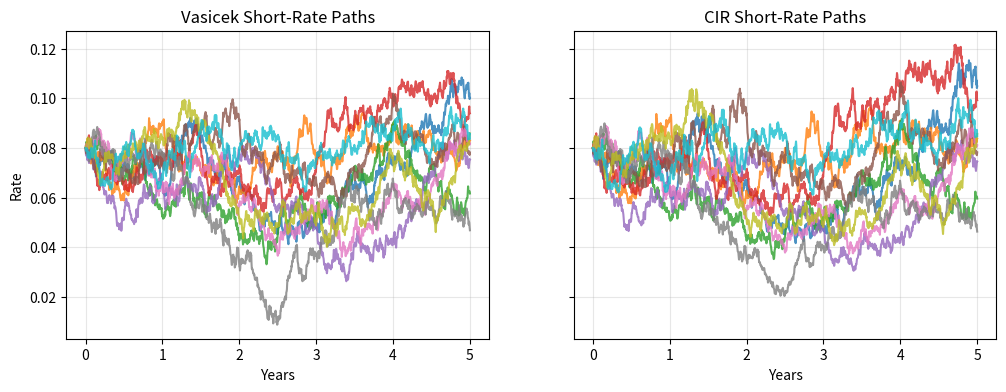

The script that saved this image:
# ---
# jupyter:
#   jupytext:
#     formats: ipynb,py:percent
#     text_representation:
#       extension: .py
#       format_name: percent
#       format_version: '1.3'
#       jupytext_version: 1.19.3
#   kernelspec:
#     display_name: Python 3 (ipykernel)
#     language: python
#     name: python3
# ---

# %% [markdown]
# # Short-Rate Models
#
# Module: Fixed Income, Credit, and Term Structure
#
# ## Lesson summary
#
# Short-rate models describe the evolution of the instantaneous interest rate.
# They are simplified models, but they introduce the core ideas behind
# interest-rate simulation, mean reversion, and stochastic discounting
# {cite}`fabozzi2019foundations`.
#
# This lesson focuses on the Vasicek and Cox-Ingersoll-Ross models.
#
# ## Learning objectives
#
# By the end of this lesson, students should be able to:
#
# - explain the role of the short rate in fixed-income modeling;
# - simulate Vasicek short-rate paths;
# - simulate Cox-Ingersoll-Ross short-rate paths;
# - compare mean reversion, volatility, and non-negativity assumptions;
# - discuss why model calibration matters.
#
# ## Prerequisites
#
# Complete the quantitative time-series foundation and yield-curve bootstrap
# first. Readers should understand discount factors, spot and forward rates,
# random shocks, autoregressive models, and reproducible simulation with an
# explicit seed. Rates and model parameters are stored as decimals and time is
# measured in years.
#
# ## Core models
#
# The Vasicek model is:
#
# $$
# dr_t = \kappa(\theta - r_t)dt + \sigma dW_t.
# $$
#
# The Cox-Ingersoll-Ross model is:
#
# $$
# dr_t = \kappa(\theta - r_t)dt + \sigma\sqrt{r_t}dW_t.
# $$
#
# The parameters are:
#
# - $\kappa$: speed of mean reversion;
# - $\theta$: long-run mean;
# - $\sigma$: volatility;
# - $W_t$: Brownian motion.
#
# ## Calibration bridge
#
# The Vasicek model can be linked to a discrete AR(1) regression:
#
# $$
# r_{t+\Delta t} = c + \beta r_t + \epsilon_t.
# $$
#
# The continuous-time parameters are recovered from the regression parameters:
#
# $$
# \kappa = -\frac{\ln(\beta)}{\Delta t},
# $$
#
# $$
# \theta = \frac{c}{1-\beta}.
# $$
#
# This makes the model useful pedagogically: students can estimate a familiar linear model and then translate it into a continuous-time short-rate process.
#
# For the CIR model, students must check the Feller condition:
#
# $$
# 2\kappa\theta \geq \sigma^2.
# $$
#
# When this condition holds, the zero boundary is less problematic in continuous time. In discrete simulation, negative values may still appear if the numerical method is not handled carefully.
#
# ## Python setup

# %% tags=["setup", "hide-input"]
import numpy as np
import pandas as pd
import matplotlib.pyplot as plt


# %% [markdown]
# ## Vasicek simulation


# %%
def simulate_vasicek(
    r0=0.08, kappa=0.60, theta=0.06, sigma=0.02, years=5, steps_per_year=252, paths=20, seed=42
):
    rng = np.random.default_rng(seed)
    dt = 1 / steps_per_year
    steps = int(years * steps_per_year)
    rates = np.empty((steps + 1, paths))
    rates[0] = r0

    for step in range(1, steps + 1):
        shock = rng.normal(0, np.sqrt(dt), size=paths)
        rates[step] = rates[step - 1] + kappa * (theta - rates[step - 1]) * dt + sigma * shock

    index = np.linspace(0, years, steps + 1)
    return pd.DataFrame(rates, index=index)


vasicek_paths = simulate_vasicek()
vasicek_paths.head()


# %% [markdown]
# ## Cox-Ingersoll-Ross simulation


# %%
def simulate_cir(
    r0=0.08, kappa=0.60, theta=0.06, sigma=0.08, years=5, steps_per_year=252, paths=20, seed=42
):
    rng = np.random.default_rng(seed)
    dt = 1 / steps_per_year
    steps = int(years * steps_per_year)
    rates = np.empty((steps + 1, paths))
    rates[0] = r0

    for step in range(1, steps + 1):
        previous = np.maximum(rates[step - 1], 0)
        shock = rng.normal(0, np.sqrt(dt), size=paths)
        rates[step] = previous + kappa * (theta - previous) * dt + sigma * np.sqrt(previous) * shock
        rates[step] = np.maximum(rates[step], 0)

    index = np.linspace(0, years, steps + 1)
    return pd.DataFrame(rates, index=index)


cir_paths = simulate_cir()
cir_paths.head()

# %% [markdown]
# ## Full truncation idea
#
# The CIR simulation above uses a simple boundary-safe idea: replace the previous rate by its positive part before evaluating the square-root diffusion term.
#
# $$
# r_t^+ = \max(r_t, 0).
# $$
#
# The discrete approximation is:
#
# $$
# r_{t+\Delta t}
# = r_t
# + \kappa(\theta-r_t^+)\Delta t
# + \sigma\sqrt{r_t^+}\sqrt{\Delta t}Z_{t+\Delta t}.
# $$
#
# This is known as a Full Truncation Euler-Maruyama style scheme. It is not a perfect substitute for exact CIR sampling, but it is a practical classroom method because it prevents invalid square roots and preserves the mean-reverting interpretation near zero.
#
# ## Comparing paths

# %%
fig, axes = plt.subplots(1, 2, figsize=(12, 4), sharey=True)

vasicek_paths.iloc[:, :10].plot(ax=axes[0], legend=False, alpha=0.8)
axes[0].set_title("Vasicek Short-Rate Paths")
axes[0].set_xlabel("Years")
axes[0].set_ylabel("Rate")
axes[0].grid(True, alpha=0.3)

cir_paths.iloc[:, :10].plot(ax=axes[1], legend=False, alpha=0.8)
axes[1].set_title("CIR Short-Rate Paths")
axes[1].set_xlabel("Years")
axes[1].grid(True, alpha=0.3)

plt.show()

# %% [markdown]
# ## Model interpretation
#
# | Feature | Vasicek | CIR |
# | --- | --- | --- |
# | Mean reversion | Yes | Yes |
# | Constant volatility | Yes | No |
# | Rate-dependent volatility | No | Yes |
# | Negative rates possible | Yes | Usually avoided by construction |
# | Typical use | Tractable baseline | Non-negative rate modeling |
#
# ## Model limitations
#
# - One-factor short-rate models cannot represent the full shape of the yield curve.
# - Vasicek permits negative rates, while CIR imposes nonnegative rates at the cost of stricter dynamics.
# - Model-generated paths depend heavily on calibration window, discretization, and parameter stability.

# %% [markdown] tags=["exercise"]
# ## Checkpoint exercise
#
# Simulate 5,000 five-year paths after doubling $\kappa$ from 0.40 to 0.80 while
# keeping $r_0$, $\theta$, and $\sigma$ fixed.
#
# 1. Compare the one- and five-year mean, standard deviation, and 5th/95th
#    percentiles for Vasicek.
# 2. Repeat for CIR and report whether the Feller condition holds in each case.
# 3. Count negative Vasicek observations and verify that the full-truncation CIR
#    output remains non-negative.
# 4. Explain how faster mean reversion changes dispersion without claiming that
#    either one-factor model fits the current curve.
#

# %% [markdown] tags=["solution"]
# ```{dropdown} Suggested answer rubric
# A complete answer reports rate distributions in percentage points, verifies the
# boundary and Feller diagnostics, and separates simulation behavior from
# calibration or market-fit evidence.
# ```

# %% [markdown]
# ## Handoff
#
# The curve-fitting lesson compares a parsimonious cross-sectional representation
# with bootstrapped market points, while the calibration lab estimates and tests
# the time-series parameters introduced here. Neither exercise should claim
# instrument valuation until its model reproduces the relevant market curve.
